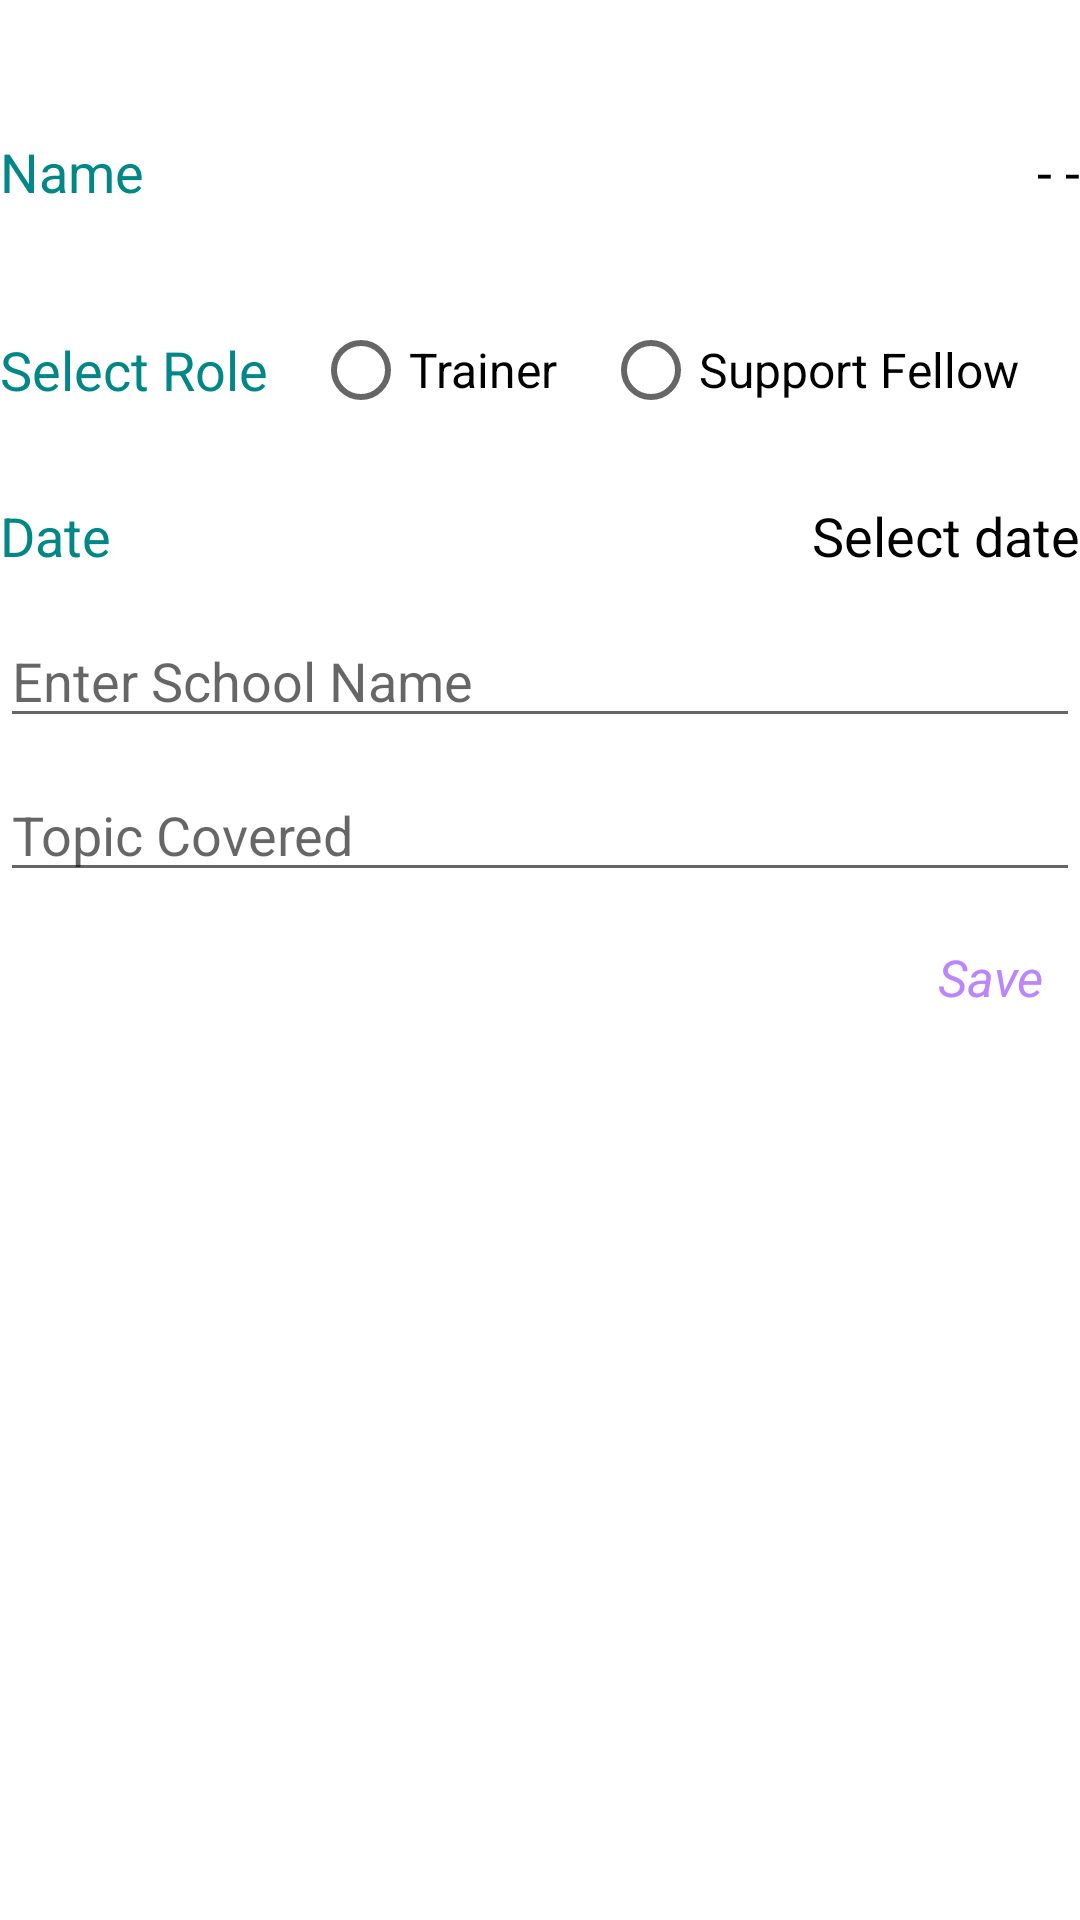

Produce the Android XML layout that renders to this screen, including the resource entries it uses.
<!-- AndroidManifest.xml: application theme Theme.Somo -->
<!-- res/layout/fragment_pg1.xml -->
<?xml version="1.0" encoding="utf-8"?>
<FrameLayout xmlns:android="http://schemas.android.com/apk/res/android"
    xmlns:tools="http://schemas.android.com/tools"
    android:layout_width="match_parent"
    android:layout_height="match_parent"
    tools:context=".SharedFragments.FragmentPg1"
    android:background="@color/white"
    android:layout_marginStart="5dp"
    android:layout_marginEnd="5dp"
    >
    
    
    <LinearLayout
        android:layout_width="match_parent"
        android:layout_height="match_parent"
        android:orientation="vertical">

        
        <RelativeLayout
            android:layout_width="match_parent"
            android:layout_height="wrap_content"
            android:layout_marginTop="40dp"
            android:paddingTop="5dp"
            android:paddingBottom="5dp">

            <TextView
                android:layout_width="wrap_content"
                android:layout_height="wrap_content"
                android:text="Name"
                android:textSize="18sp"
                android:textColor="@color/teal_700"
                android:layout_alignParentStart="true"
                android:layout_centerVertical="true">

            </TextView>

            <TextView
                android:id="@+id/txtName"
                android:layout_width="wrap_content"
                android:layout_height="wrap_content"
                android:text="- -"
                android:textSize="18sp"
                android:textColor="@color/black"
                android:layout_alignParentEnd="true"
                android:layout_centerVertical="true">

            </TextView>

        </RelativeLayout>


        
        <RelativeLayout
            android:layout_width="match_parent"
            android:layout_height="wrap_content"
            android:layout_marginTop="20dp"
            android:paddingTop="5dp"
            android:paddingBottom="5dp">

            <TextView
                android:id="@+id/hintRole"
                android:layout_width="wrap_content"
                android:layout_height="wrap_content"
                android:text="Select Role"
                android:textSize="18sp"
                android:textColor="@color/teal_700"
                android:layout_alignParentStart="true"
                android:layout_centerVertical="true">

            </TextView>

            <RadioGroup
                android:id="@+id/roleRadioGroup"
                android:layout_width="match_parent"
                android:layout_height="wrap_content"
                android:orientation="horizontal"
                android:layout_alignParentEnd="true"
                android:layout_centerVertical="true"
                android:layout_toEndOf="@id/hintRole"
                android:layout_marginStart="10dp">

                <RadioButton
                    android:id="@+id/radioButtonTrainer"
                    android:layout_width="wrap_content"
                    android:layout_height="wrap_content"
                    android:text="Trainer"
                    android:layout_marginStart="5dp"
                    android:textSize="16sp"/>

                <RadioButton
                    android:id="@+id/radioBtnSupport"
                    android:layout_width="wrap_content"
                    android:layout_height="wrap_content"
                    android:text="Support Fellow"
                    android:layout_marginStart="15dp"
                    android:textColor="@color/black"
                    android:textSize="16sp"/>



            </RadioGroup>

        </RelativeLayout>

        
        <RelativeLayout
            android:layout_width="match_parent"
            android:layout_height="wrap_content"
            android:layout_marginTop="10dp"
            android:paddingBottom="4dp"
            android:paddingTop="4dp">

            <TextView
                android:layout_width="wrap_content"
                android:layout_height="wrap_content"
                android:layout_alignParentStart="true"
                android:layout_centerVertical="true"
                android:text="Date"
                android:textSize="18sp"
                android:textColor="@color/teal_700">

            </TextView>

            <TextView
                android:id="@+id/btnSelectDate"
                android:layout_width="wrap_content"
                android:layout_height="wrap_content"
                android:layout_alignParentEnd="true"
                android:layout_centerVertical="true"
                android:text="Select date"
                android:textSize="18sp"
                android:textColor="@color/black">

            </TextView>

        </RelativeLayout>

        
        <EditText
            android:id="@+id/edtSchoolName"
            android:layout_width="match_parent"
            android:layout_height="wrap_content"
            android:layout_marginTop="10dp"
            android:hint="Enter School Name">

        </EditText>

        
        <EditText
            android:id="@+id/edtTopic"
            android:layout_width="match_parent"
            android:layout_height="wrap_content"
            android:layout_marginTop="10dp"
            android:hint="Topic Covered">

        </EditText>

        <TextView
            android:id="@+id/txtSave"
            android:layout_width="wrap_content"
            android:layout_height="wrap_content"
            android:text="Save"
            android:textSize="17sp"
            android:textStyle="italic"
            android:textColor="@color/purple_200"
            android:padding="7dp"
            android:layout_gravity="end"
            android:layout_marginEnd="5dp"
            android:layout_marginTop="10dp">

        </TextView>




    </LinearLayout>

    

</FrameLayout>
<!-- resources referenced by this layout -->
<resources>
  <color name="black">#FF000000</color>
  <color name="purple_200">#FFBB86FC</color>
  <color name="teal_700">#FF018786</color>
  <color name="white">#FFFFFFFF</color>
  <style name="Theme.Somo" parent="Theme.MaterialComponents.DayNight.DarkActionBar">
          
          <item name="colorPrimary">@color/purple_indigo</item>
          <item name="colorPrimaryVariant">@color/purple_indigo</item>
          <item name="colorOnPrimary">@color/white</item>
          
          <item name="colorSecondary">@color/teal_200</item>
          <item name="colorSecondaryVariant">@color/teal_700</item>
          <item name="colorOnSecondary">@color/black</item>
          
          <item name="android:statusBarColor">?attr/colorPrimaryVariant</item>
          
      </style>
  <color name="purple_indigo">#4A235A</color>
  <color name="teal_200">#FF03DAC5</color>
</resources>
